Image classification data set "images4_resized" (pppfkp/money_recognitiom on GitHub). Class labels (5): dwadziescia, dwiescie, dziesiec, piecdziesiat, sto.

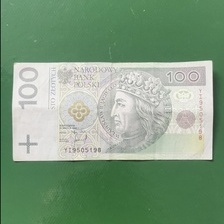
Label: sto

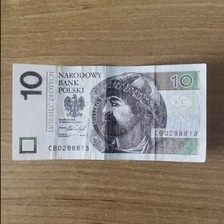
Label: dziesiec

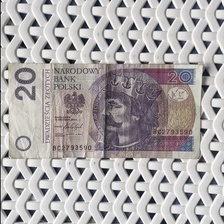
Label: dwadziescia

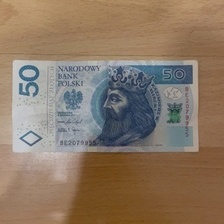
Label: piecdziesiat

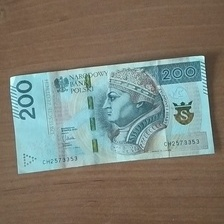
Label: dwiescie

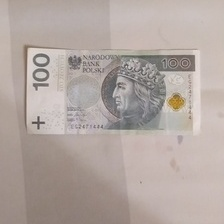
Label: sto
